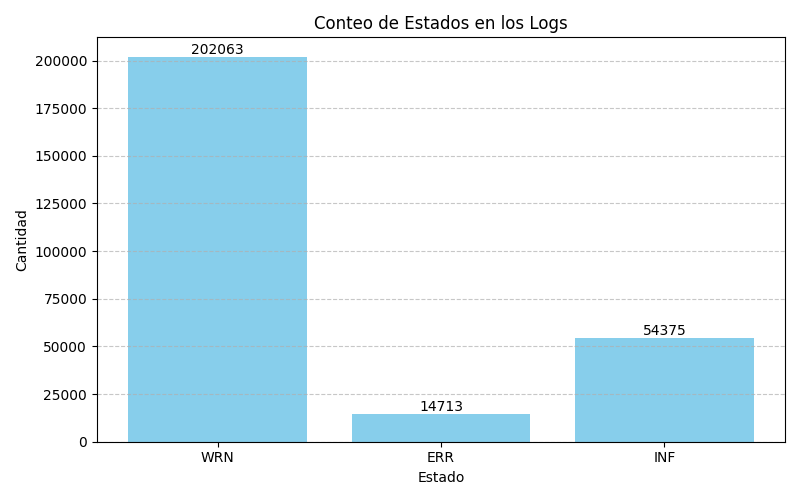

Data behind this chart, as committed beside it:
Estado, Cantidad, Porcentaje
WRN, 202063, 74.52
ERR, 14713, 5.43
INF, 54375, 20.05
